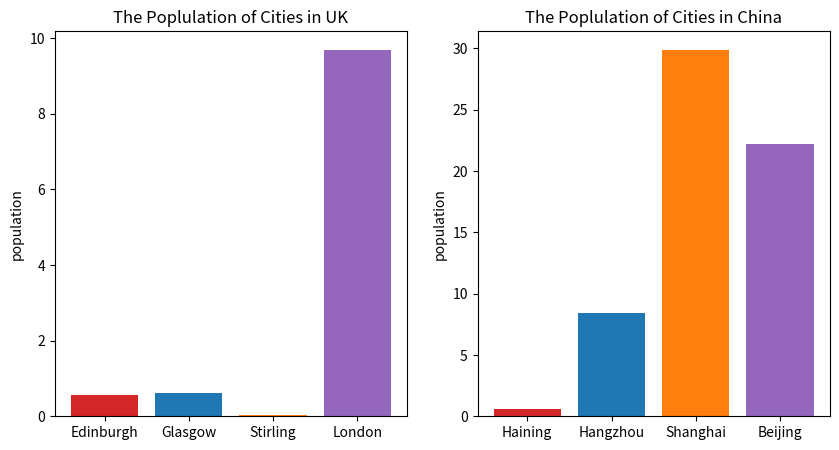

The matplotlib source for this figure:
uk_cities =[0.56,0.62,0.04,9.7]
China_cities =[0.58,8.4,29.9,22.2]

sorted_uk=sorted(uk_cities)
sorted_china=sorted(China_cities)

print("Sorted UK city populations:", sorted_uk)
print("Sorted China city populations:", sorted_china)

import matplotlib.pyplot as plt
import numpy as np

fig,(ax,ax1)=plt.subplots(1,2,figsize=(10,5))

UK_city_names =["Edinburgh",'Glasgow', 'Stirling', 'London']
bar_colors = ['tab:red','tab:blue','tab:orange','tab:purple']
ax.bar(UK_city_names,uk_cities,label= uk_cities, color=bar_colors )
ax.set_ylabel('population')
ax.set_title('The Poplulation of Cities in UK')

China_city_names =['Haining','Hangzhou','Shanghai','Beijing']
ax1.bar(China_city_names,China_cities,label=China_cities,color=bar_colors)
ax1.set_ylabel('population')
ax1.set_title('The Poplulation of Cities in China')

plt.show()
plt.clf
